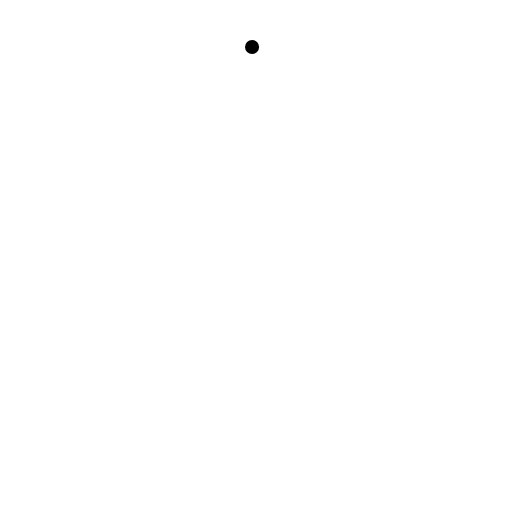
t = 0.00 s
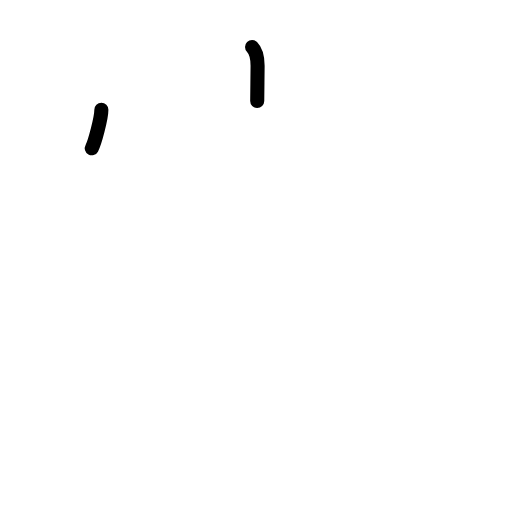
t = 1.50 s
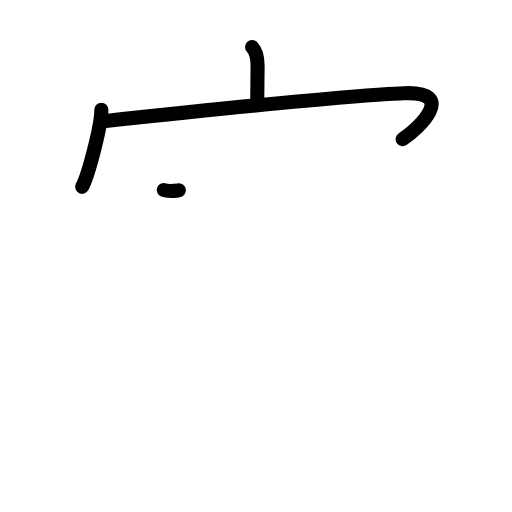
t = 3.17 s
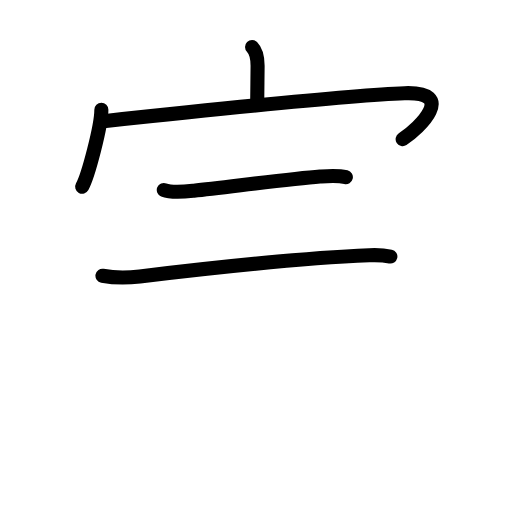
t = 4.83 s
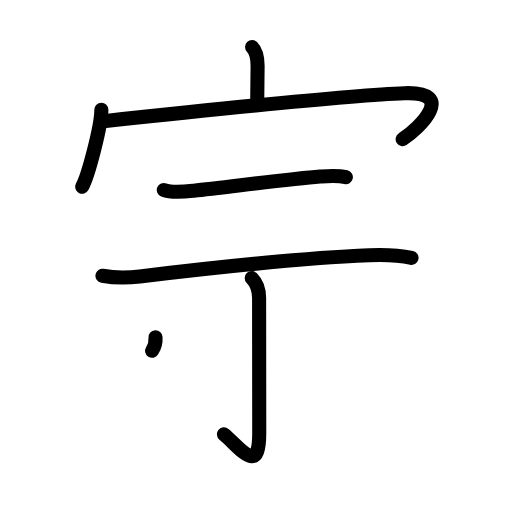
t = 6.38 s
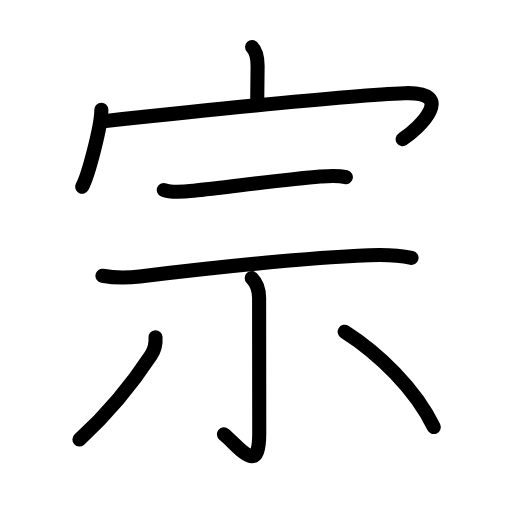
t = 8.00 s

The animated SVG that drew these frames (rendered in a browser with its animation timeline set to each time). Animation: 24 SMIL elements (animate=24); one cycle of 8.00 s.

<?xml version="1.0" encoding="UTF-8"?>
<!--
AniKanjiVG is licensed by CC-BY-SA Paul C. Sommerhoff (https://bitbucket.org/sommerhoff/anikanjivg).
AniKanjiVG uses KanjiVG which is licensed by CC-BY-SA Ulrich Apel (http://kanjivg.tagaini.net).
See also http://creativecommons.org/licenses/by-sa/3.0/
-->
<svg xmlns:kvg='http://kanjivg.tagaini.net' xmlns='http://www.w3.org/2000/svg' width='109' height='109' viewBox='0 0 109 109' style='fill:none;stroke:#000000;stroke-width:3;stroke-linecap:round;stroke-linejoin:round;' id="kvg:kanji_05b97"><g id="kvg:05b97" kvg:element="宗"><g id="kvg:05b97-g1" kvg:element="宀" kvg:position="top" kvg:radical="general"><path id="kvg:05b97-s1" kvg:type="㇑a" d="M53.66,10c0.98,0.98,1.18,2.25,1.18,4.02c0,2.1-0.08,5.48-0.08,7.48"><animate attributeName="d" begin="0.0s" dur="0.5s" from="M53.66,10C53.66,10,53.66,10,53.66,10" to="M53.66,10c0.98,0.98,1.18,2.25,1.18,4.02" />
<animate attributeName="d" begin="0.5s" dur="0.5s" from="M53.66,10c0.98,0.98,1.18,2.25,1.18,4.02c0,0,0,0,0,0,0" to="M53.66,10c0.98,0.98,1.18,2.25,1.18,4.02c0,2.1-0.08,5.48-0.08,7.48" />
</path>
<g id="kvg:05b97-g2" kvg:element="冖"><path id="kvg:05b97-s2" kvg:type="㇔" d="M21.58,23.38c0,3.48-2.81,14.05-4.08,16.37"><animate attributeName="d" begin="1.0s" dur="1.0s" from="M21.58,23.38C21.58,23.38,21.58,23.38,21.58,23.38" to="M21.58,23.38c0,3.48-2.81,14.05-4.08,16.37" />
<animate attributeName="d" begin="0s" dur="1.0s" from="M-100,-100" to="M-100,-100" />
</path>
<path id="kvg:05b97-s3" kvg:type="㇖b" d="M22.52,25.74c15.1-1.61,51.73-5.49,63.62-5.9c11.16-0.39,3.23,7.41-0.42,9.78"><animate attributeName="d" begin="2.0s" dur="0.5s" from="M22.52,25.74C22.52,25.74,22.52,25.74,22.52,25.74" to="M22.52,25.74c15.1-1.61,51.73-5.49,63.62-5.9" />
<animate attributeName="d" begin="2.5s" dur="0.5s" from="M22.52,25.74c15.1-1.61,51.73-5.49,63.62-5.9c0,0,0,0,0,0,0" to="M22.52,25.74c15.1-1.61,51.73-5.49,63.62-5.9c11.16-0.39,3.23,7.41-0.42,9.78" />
<animate attributeName="d" begin="0s" dur="2.0s" from="M-100,-100" to="M-100,-100" />
</path>
</g>
</g>
<g id="kvg:05b97-g3" kvg:element="示" kvg:position="bottom"><g id="kvg:05b97-g4" kvg:position="top"><path id="kvg:05b97-s4" kvg:type="㇐" d="M34.87,40.44c1.74,0.71,4.56,0.37,6.4,0.17c6.92-0.73,20.29-2.52,26.86-3.03c1.84-0.14,3.69-0.31,5.5,0.13"><animate attributeName="d" begin="3.0s" dur="0.3333333333333333s" from="M34.87,40.44C34.87,40.44,34.87,40.44,34.87,40.44" to="M34.87,40.44c1.74,0.71,4.56,0.37,6.4,0.17" />
<animate attributeName="d" begin="3.3333333333333335s" dur="0.3333333333333333s" from="M34.87,40.44c1.74,0.71,4.56,0.37,6.4,0.17c0,0,0,0,0,0,0" to="M34.87,40.44c1.74,0.71,4.56,0.37,6.4,0.17c6.92-0.73,20.29-2.52,26.86-3.03" />
<animate attributeName="d" begin="3.6666666666666665s" dur="0.3333333333333333s" from="M34.87,40.44c1.74,0.71,4.56,0.37,6.4,0.17c6.92-0.73,20.29-2.52,26.86-3.03c0,0,0,0,0,0,0" to="M34.87,40.44c1.74,0.71,4.56,0.37,6.4,0.17c6.92-0.73,20.29-2.52,26.86-3.03c1.84-0.14,3.69-0.31,5.5,0.13" />
<animate attributeName="d" begin="0s" dur="3.0s" from="M-100,-100" to="M-100,-100" />
</path>
<path id="kvg:05b97-s5" kvg:type="㇐" d="M21.81,58.7c2.94,0.55,5.43,0.46,7.95,0.15c12.24-1.48,34.49-3.92,48.86-4.51c2.98-0.12,6.04-0.07,8.99,0.56"><animate attributeName="d" begin="4.0s" dur="0.3333333333333333s" from="M21.81,58.7C21.81,58.7,21.81,58.7,21.81,58.7" to="M21.81,58.7c2.94,0.55,5.43,0.46,7.95,0.15" />
<animate attributeName="d" begin="4.333333333333333s" dur="0.3333333333333333s" from="M21.81,58.7c2.94,0.55,5.43,0.46,7.95,0.15c0,0,0,0,0,0,0" to="M21.81,58.7c2.94,0.55,5.43,0.46,7.95,0.15c12.24-1.48,34.49-3.92,48.86-4.51" />
<animate attributeName="d" begin="4.666666666666667s" dur="0.3333333333333333s" from="M21.81,58.7c2.94,0.55,5.43,0.46,7.95,0.15c12.24-1.48,34.49-3.92,48.86-4.51c0,0,0,0,0,0,0" to="M21.81,58.7c2.94,0.55,5.43,0.46,7.95,0.15c12.24-1.48,34.49-3.92,48.86-4.51c2.98-0.12,6.04-0.07,8.99,0.56" />
<animate attributeName="d" begin="0s" dur="4.0s" from="M-100,-100" to="M-100,-100" />
</path>
</g>
<g id="kvg:05b97-g5" kvg:position="bottom"><path id="kvg:05b97-s6" kvg:type="㇑" d="M53.58,59.2c1.05,1.05,1.58,2.68,1.58,4.26c0,12.55,0.03,24.52,0.03,28.79c0,9.08-3.89,3.26-7.51,0.22"><animate attributeName="d" begin="5.0s" dur="0.3333333333333333s" from="M53.58,59.2C53.58,59.2,53.58,59.2,53.58,59.2" to="M53.58,59.2c1.05,1.05,1.58,2.68,1.58,4.26" />
<animate attributeName="d" begin="5.333333333333333s" dur="0.3333333333333333s" from="M53.58,59.2c1.05,1.05,1.58,2.68,1.58,4.26c0,0,0,0,0,0,0" to="M53.58,59.2c1.05,1.05,1.58,2.68,1.58,4.26c0,12.55,0.03,24.52,0.03,28.79" />
<animate attributeName="d" begin="5.666666666666667s" dur="0.3333333333333333s" from="M53.58,59.2c1.05,1.05,1.58,2.68,1.58,4.26c0,12.55,0.03,24.52,0.03,28.79c0,0,0,0,0,0,0" to="M53.58,59.2c1.05,1.05,1.58,2.68,1.58,4.26c0,12.55,0.03,24.52,0.03,28.79c0,9.08-3.89,3.26-7.51,0.22" />
<animate attributeName="d" begin="0s" dur="5.0s" from="M-100,-100" to="M-100,-100" />
</path>
<path id="kvg:05b97-s7" kvg:type="㇒" d="M33.11,71.79c0.09,1.32-0.22,2.69-0.97,3.84c-3.27,4.99-7.89,11.24-15.23,17.94"><animate attributeName="d" begin="6.0s" dur="0.5s" from="M33.11,71.79C33.11,71.79,33.11,71.79,33.11,71.79" to="M33.11,71.79c0.09,1.32-0.22,2.69-0.97,3.84" />
<animate attributeName="d" begin="6.5s" dur="0.5s" from="M33.11,71.79c0.09,1.32-0.22,2.69-0.97,3.84c0,0,0,0,0,0,0" to="M33.11,71.79c0.09,1.32-0.22,2.69-0.97,3.84c-3.27,4.99-7.89,11.24-15.23,17.94" />
<animate attributeName="d" begin="0s" dur="6.0s" from="M-100,-100" to="M-100,-100" />
</path>
<path id="kvg:05b97-s8" kvg:type="㇔" d="M73.38,70.62c7.25,4.62,15.12,12.25,18.96,20.29"><animate attributeName="d" begin="7.0s" dur="1.0s" from="M73.38,70.62C73.38,70.62,73.38,70.62,73.38,70.62" to="M73.38,70.62c7.25,4.62,15.12,12.25,18.96,20.29" />
<animate attributeName="d" begin="0s" dur="7.0s" from="M-100,-100" to="M-100,-100" />
</path>
</g>
</g>
</g>
</svg>
